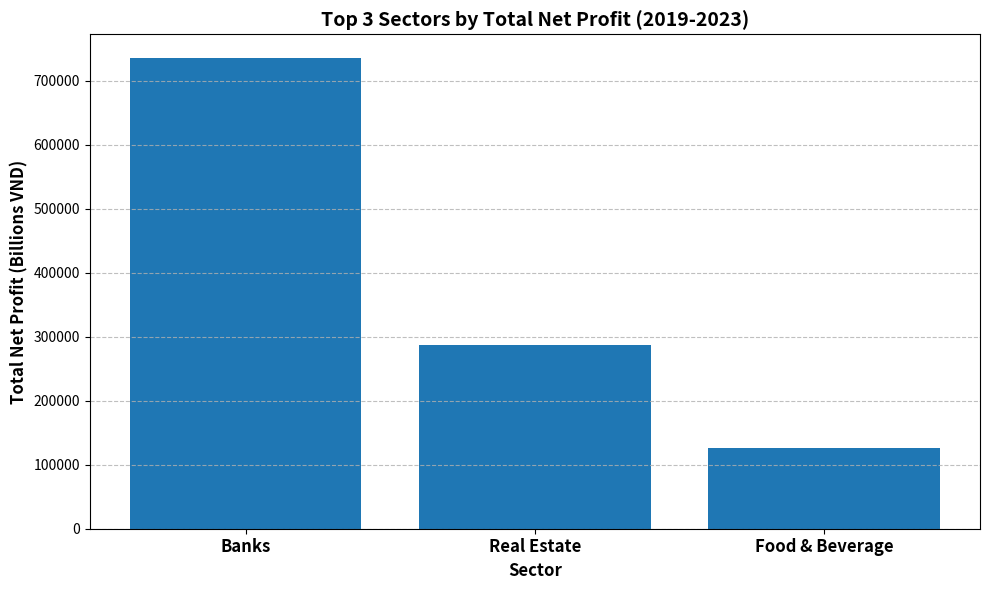

Here is the Python script that generated this plot:
import matplotlib.pyplot as plt
import pandas as pd

# 1) Define the data
sectors = ['Banks', 'Real Estate', 'Food & Beverage']
profits = [736043.33, 287593.57, 126291.79]

# Create a DataFrame for easy plotting
data = pd.DataFrame({'Sector': sectors, 'Total Net Profit': profits})

# 2) Generate the plot
fig, ax = plt.subplots(figsize=(10, 6))

# Plot the bar chart
bars = ax.bar(data['Sector'], data['Total Net Profit'])

# 3) Add formatting
ax.set_title('Top 3 Sectors by Total Net Profit (2019-2023)', fontsize=14, fontweight='bold')
ax.set_xlabel('Sector', fontsize=12, fontweight='bold')
ax.set_ylabel('Total Net Profit (Billions VND)', fontsize=12, fontweight='bold')

# Make x-axis tick labels bold and larger
plt.xticks(fontsize=12, fontweight='bold')
# Keep y-axis tick labels default or format if needed, but boldness not required per instruction
# plt.yticks(fontsize=12) # Optional: make y-ticks larger

# 4) Add grid lines
ax.grid(True, axis='y', linestyle='--', alpha=0.8)

# 5) Save the figure
plt.tight_layout() # Adjust layout to prevent labels overlapping
plt.savefig('top_sectors_profit.png')

# Display the plot (optional, not required by prompt but useful for debugging)
# plt.show()
